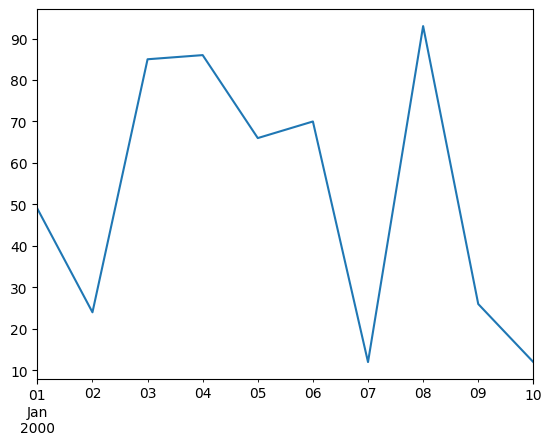

Write Python code to recreate this figure.
import numpy as np
import pandas as pd
import matplotlib.pyplot as plt

# plt.close('all')


def t1():
    s = pd.Series([1, 3, 5, np.nan, 6, 8])
    a = np.array(range(1, 6))
    print("a:{0}".format(a))
    print("s:\n{0}".format(s))


def t2():
    plt.style.use("default")
    n = 10
    y = np.random.randint(0, 100, n)
    print(y)
    x = pd.date_range('1/1/2000', periods=n)
    print(x)
    s1 = pd.Series(y, x)
    s1.cumsum()
    s1.plot()
    plt.show()



# t1()
# print("------------------------------------------------------------")
t2()
print("------------------------------------------------------------")
